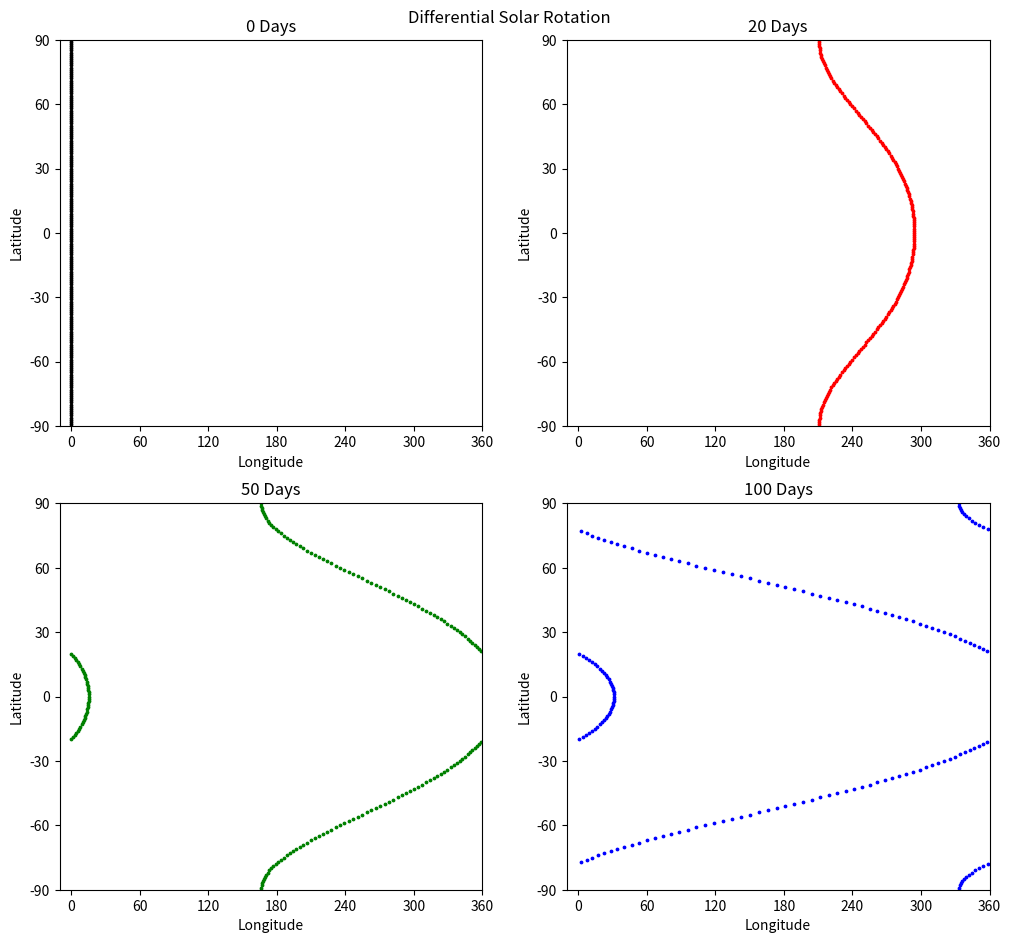

Python code for this plot:
# -*- coding: utf-8 -*-
"""
Created on Fri Mar 15 20:48:18 2019

[redacted]
"""

import matplotlib.pyplot as plt
from matplotlib import rcParams
import numpy as np

def Rotate(daysAdded, longitudes):
    for latitude in range(-90, 91):
        latrate = rates[latitude + 90]
        oldlong = longitudes[latitude]
        newlong = (oldlong + daysAdded * latrate) % 360
        
        longitudes.update({latitude: newlong})

longitudes = {}
for latitude in range(-90, 91):
    longitudes.update({latitude: 0})

rates = []
for latitude in range (-90, 91):
    radlat = np.pi * latitude / 180
    rates.append(14.713 - 2.396 * ((np.sin(radlat))**2) - 1.787 * ((np.sin(radlat))**4))

rcParams['figure.titlesize'] = 12

fig, axes = plt.subplots(2, 2, sharex = False, squeeze = False, figsize = (12, 10))
#axes = axes.flatten()
#fig.tight_layout()

axes[0][0].set_title("0 Days")
axes[0][0].scatter(longitudes.values(), longitudes.keys(), color = 'k', s = 3, label = "0 Days")
    
fig.suptitle("Differential Solar Rotation")

fig.subplots_adjust(top = 0.95, bottom = 0.1)

xticks = np.linspace(0, 360, num = 7)
yticks = np.linspace(-90, 90, num = 7)




#plt.xlim(-10, 360)
#plt.ylim(-90, 90)

#xticks = np.linspace(0, 360, num = 7)
#yticks = np.linspace(-90, 90, num = 7)
#plt.xticks(xticks)
#plt.yticks(yticks)
#plt.xlabel("Longitude")
#plt.ylabel("Latitude")



#Letting the sun rotate 20 days
Rotate(20, longitudes)
axes[0][1].set_title("20 Days")
axes[0][1].scatter(longitudes.values(), longitudes.keys(), color = 'r', s = 3, label = "20 Days")

#Letting the sun rotate another 30 days for a total of 50 days
Rotate(30, longitudes)
axes[1][0].set_title("50 Days")
axes[1][0].scatter(longitudes.values(), longitudes.keys(), color = 'g', s = 3, label = "50 Days")

#Letting the sun rotate another 50 days for a total of 100 days
Rotate(50, longitudes)
axes[1][1].set_title("100 Days")
axes[1][1].scatter(longitudes.values(), longitudes.keys(), color = 'b', s = 3, label = "100 Days")

#plt.legend(["0 Days", "20 Days", "50 Days", "100 Days"], bbox_to_anchor = [0.25, 0.5])


for idx in range(0, 2):
    for jdx in range(0, 2):
        axes[idx][jdx].set_xlim(-10, 360)
        axes[idx][jdx].set_ylim(-90, 90)
        axes[idx][jdx].set_xticks(xticks)
        axes[idx][jdx].set_yticks(yticks)
        axes[idx][jdx].set_xlabel("Longitude")
        axes[idx][jdx].set_ylabel("Latitude")
    #axes[idx].legend(loc = "upper right")



plt.savefig("SubplotHW5Q2Graph.png", dpi = 300)
plt.show()
    
